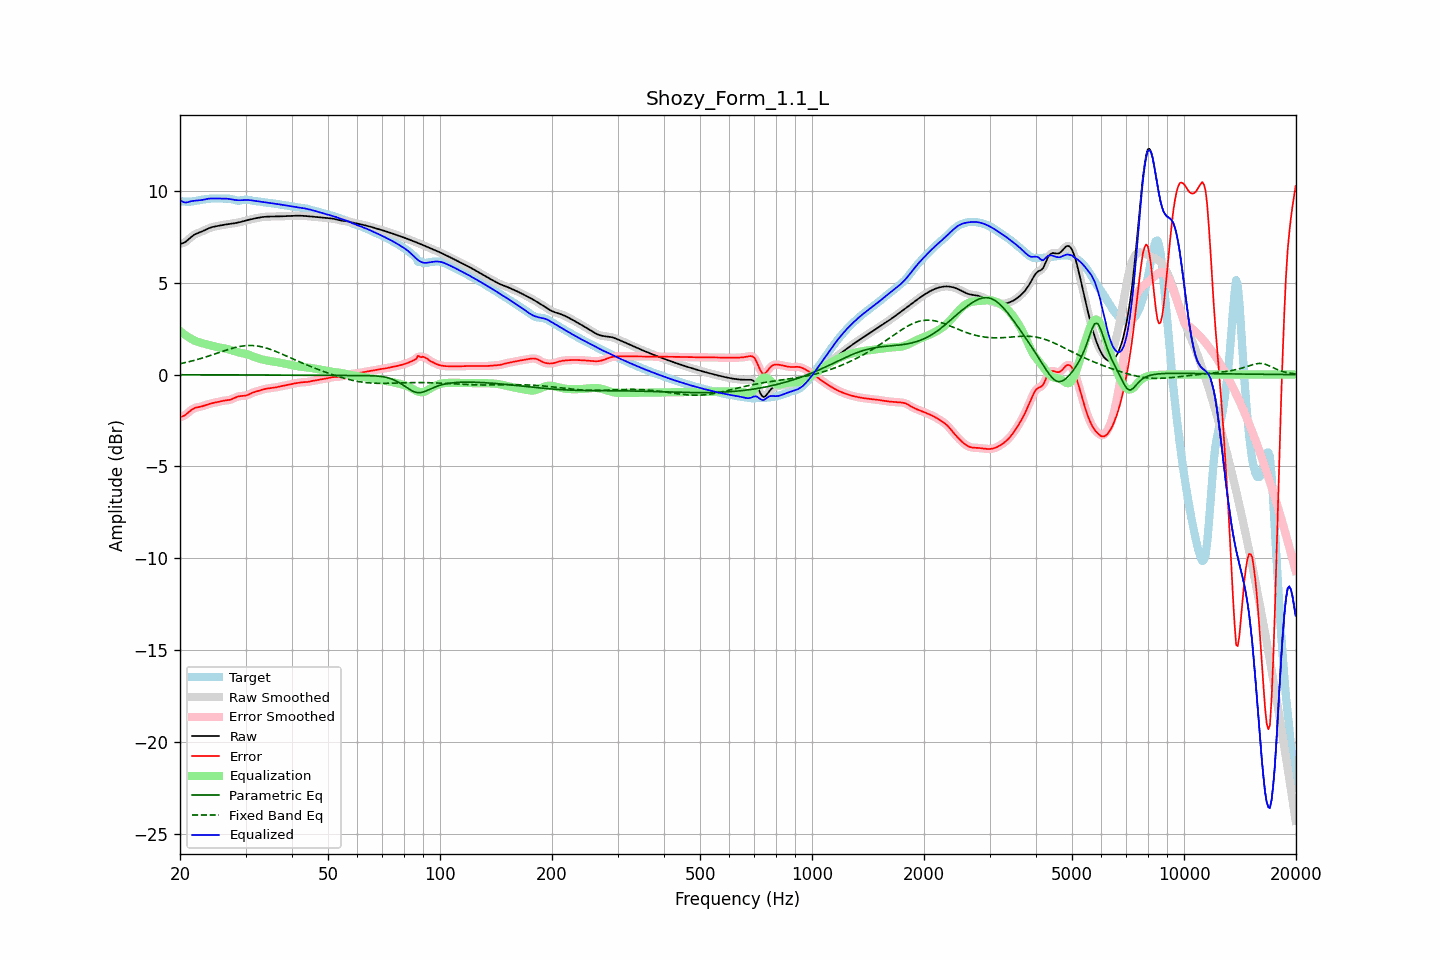

Source data for this figure (header and first rows):
frequency, raw, error, smoothed, error_smoothed, equalization, parametric_eq, fixed_band_eq, equalized_raw, equalized_smoothed, target
20.00, 7.12, -2.31, 7.12, -2.31, 2.37, -0.01, 0.59, 9.49, 9.49, 9.44
20.20, 7.14, -2.29, 7.14, -2.29, 2.30, -0.01, 0.61, 9.44, 9.43, 9.43
20.40, 7.16, -2.26, 7.16, -2.26, 2.23, -0.01, 0.63, 9.39, 9.39, 9.42
20.61, 7.20, -2.22, 7.20, -2.21, 2.17, -0.01, 0.65, 9.37, 9.37, 9.41
20.81, 7.26, -2.15, 7.26, -2.15, 2.11, -0.01, 0.67, 9.37, 9.37, 9.41
21.02, 7.33, -2.08, 7.33, -2.08, 2.05, -0.01, 0.69, 9.39, 9.39, 9.41
21.23, 7.41, -2.00, 7.41, -2.00, 2.00, -0.01, 0.71, 9.41, 9.41, 9.41
21.44, 7.49, -1.93, 7.49, -1.93, 1.95, -0.01, 0.73, 9.44, 9.44, 9.42
21.66, 7.56, -1.87, 7.56, -1.87, 1.90, -0.01, 0.75, 9.45, 9.45, 9.43
21.87, 7.62, -1.83, 7.62, -1.83, 1.85, -0.01, 0.78, 9.47, 9.46, 9.44
22.09, 7.66, -1.80, 7.66, -1.80, 1.81, -0.01, 0.80, 9.47, 9.47, 9.46
22.31, 7.70, -1.78, 7.70, -1.78, 1.78, -0.01, 0.83, 9.48, 9.48, 9.48
22.54, 7.73, -1.76, 7.73, -1.76, 1.75, -0.01, 0.85, 9.49, 9.49, 9.49
22.76, 7.77, -1.74, 7.77, -1.74, 1.73, -0.01, 0.88, 9.49, 9.50, 9.51
22.99, 7.80, -1.72, 7.80, -1.72, 1.71, -0.01, 0.90, 9.51, 9.51, 9.52
23.22, 7.84, -1.69, 7.85, -1.69, 1.68, -0.01, 0.93, 9.53, 9.53, 9.54
23.45, 7.89, -1.66, 7.89, -1.66, 1.66, -0.01, 0.96, 9.55, 9.55, 9.55
23.69, 7.93, -1.63, 7.93, -1.63, 1.63, -0.01, 0.99, 9.56, 9.56, 9.56
23.92, 7.97, -1.60, 7.97, -1.60, 1.61, -0.01, 1.01, 9.58, 9.58, 9.57
24.16, 8.00, -1.58, 8.00, -1.58, 1.58, -0.01, 1.04, 9.58, 9.58, 9.58
24.40, 8.03, -1.56, 8.03, -1.56, 1.56, -0.01, 1.07, 9.59, 9.59, 9.58
24.65, 8.05, -1.54, 8.05, -1.54, 1.54, -0.01, 1.10, 9.59, 9.59, 9.59
24.89, 8.07, -1.52, 8.07, -1.52, 1.52, -0.01, 1.13, 9.58, 9.58, 9.59
25.14, 8.08, -1.50, 8.08, -1.50, 1.50, -0.01, 1.16, 9.58, 9.58, 9.59
25.39, 8.10, -1.48, 8.10, -1.48, 1.48, -0.01, 1.19, 9.58, 9.58, 9.58
25.65, 8.12, -1.46, 8.12, -1.46, 1.46, -0.01, 1.22, 9.58, 9.58, 9.58
25.91, 8.13, -1.44, 8.13, -1.44, 1.45, -0.01, 1.25, 9.58, 9.58, 9.57
26.16, 8.15, -1.42, 8.15, -1.43, 1.44, -0.01, 1.28, 9.58, 9.58, 9.57
26.43, 8.16, -1.41, 8.16, -1.41, 1.42, -0.01, 1.31, 9.58, 9.58, 9.58
26.69, 8.18, -1.40, 8.18, -1.40, 1.40, -0.01, 1.34, 9.58, 9.58, 9.58
26.96, 8.19, -1.39, 8.19, -1.39, 1.38, -0.01, 1.37, 9.57, 9.57, 9.58
27.23, 8.20, -1.37, 8.20, -1.37, 1.35, -0.02, 1.39, 9.55, 9.55, 9.57
27.50, 8.21, -1.34, 8.21, -1.34, 1.33, -0.02, 1.42, 9.54, 9.54, 9.55
27.77, 8.22, -1.30, 8.22, -1.30, 1.30, -0.02, 1.44, 9.52, 9.52, 9.53
28.05, 8.24, -1.26, 8.24, -1.26, 1.27, -0.02, 1.47, 9.51, 9.51, 9.50
28.33, 8.26, -1.22, 8.26, -1.23, 1.24, -0.02, 1.49, 9.50, 9.50, 9.48
28.62, 8.27, -1.19, 8.27, -1.20, 1.22, -0.02, 1.51, 9.49, 9.49, 9.47
28.90, 8.29, -1.18, 8.29, -1.18, 1.20, -0.02, 1.53, 9.49, 9.49, 9.47
29.19, 8.31, -1.17, 8.31, -1.17, 1.18, -0.02, 1.54, 9.49, 9.49, 9.48
29.48, 8.34, -1.17, 8.34, -1.17, 1.16, -0.02, 1.55, 9.50, 9.50, 9.50
29.78, 8.36, -1.16, 8.36, -1.16, 1.14, -0.02, 1.57, 9.50, 9.50, 9.52
30.08, 8.38, -1.14, 8.38, -1.14, 1.12, -0.02, 1.57, 9.50, 9.50, 9.53
30.38, 8.41, -1.11, 8.41, -1.11, 1.10, -0.02, 1.58, 9.50, 9.50, 9.52
30.68, 8.43, -1.07, 8.43, -1.07, 1.07, -0.02, 1.58, 9.50, 9.50, 9.50
30.99, 8.45, -1.03, 8.45, -1.03, 1.04, -0.02, 1.58, 9.49, 9.49, 9.48
31.30, 8.47, -0.99, 8.47, -0.99, 1.01, -0.02, 1.58, 9.48, 9.48, 9.46
31.61, 8.49, -0.96, 8.49, -0.96, 0.97, -0.02, 1.58, 9.46, 9.46, 9.45
31.93, 8.51, -0.93, 8.51, -0.93, 0.94, -0.02, 1.57, 9.45, 9.45, 9.44
32.24, 8.53, -0.91, 8.53, -0.91, 0.91, -0.02, 1.56, 9.43, 9.43, 9.43
32.57, 8.54, -0.88, 8.54, -0.88, 0.88, -0.02, 1.54, 9.42, 9.42, 9.43
32.89, 8.56, -0.85, 8.56, -0.85, 0.85, -0.02, 1.53, 9.41, 9.41, 9.41
33.22, 8.57, -0.83, 8.57, -0.83, 0.83, -0.02, 1.51, 9.40, 9.40, 9.40
33.55, 8.58, -0.80, 8.58, -0.80, 0.81, -0.02, 1.49, 9.39, 9.39, 9.38
33.89, 8.59, -0.78, 8.59, -0.78, 0.79, -0.02, 1.46, 9.38, 9.38, 9.37
34.23, 8.60, -0.76, 8.60, -0.76, 0.77, -0.02, 1.44, 9.36, 9.36, 9.36
34.57, 8.60, -0.75, 8.60, -0.75, 0.75, -0.02, 1.41, 9.35, 9.35, 9.35
34.92, 8.60, -0.74, 8.60, -0.74, 0.74, -0.02, 1.38, 9.34, 9.34, 9.34
35.27, 8.60, -0.73, 8.60, -0.73, 0.73, -0.03, 1.35, 9.33, 9.33, 9.33
35.62, 8.60, -0.71, 8.60, -0.72, 0.71, -0.03, 1.31, 9.32, 9.32, 9.32
35.97, 8.60, -0.70, 8.60, -0.70, 0.70, -0.03, 1.28, 9.30, 9.30, 9.31
... 635 more rows
